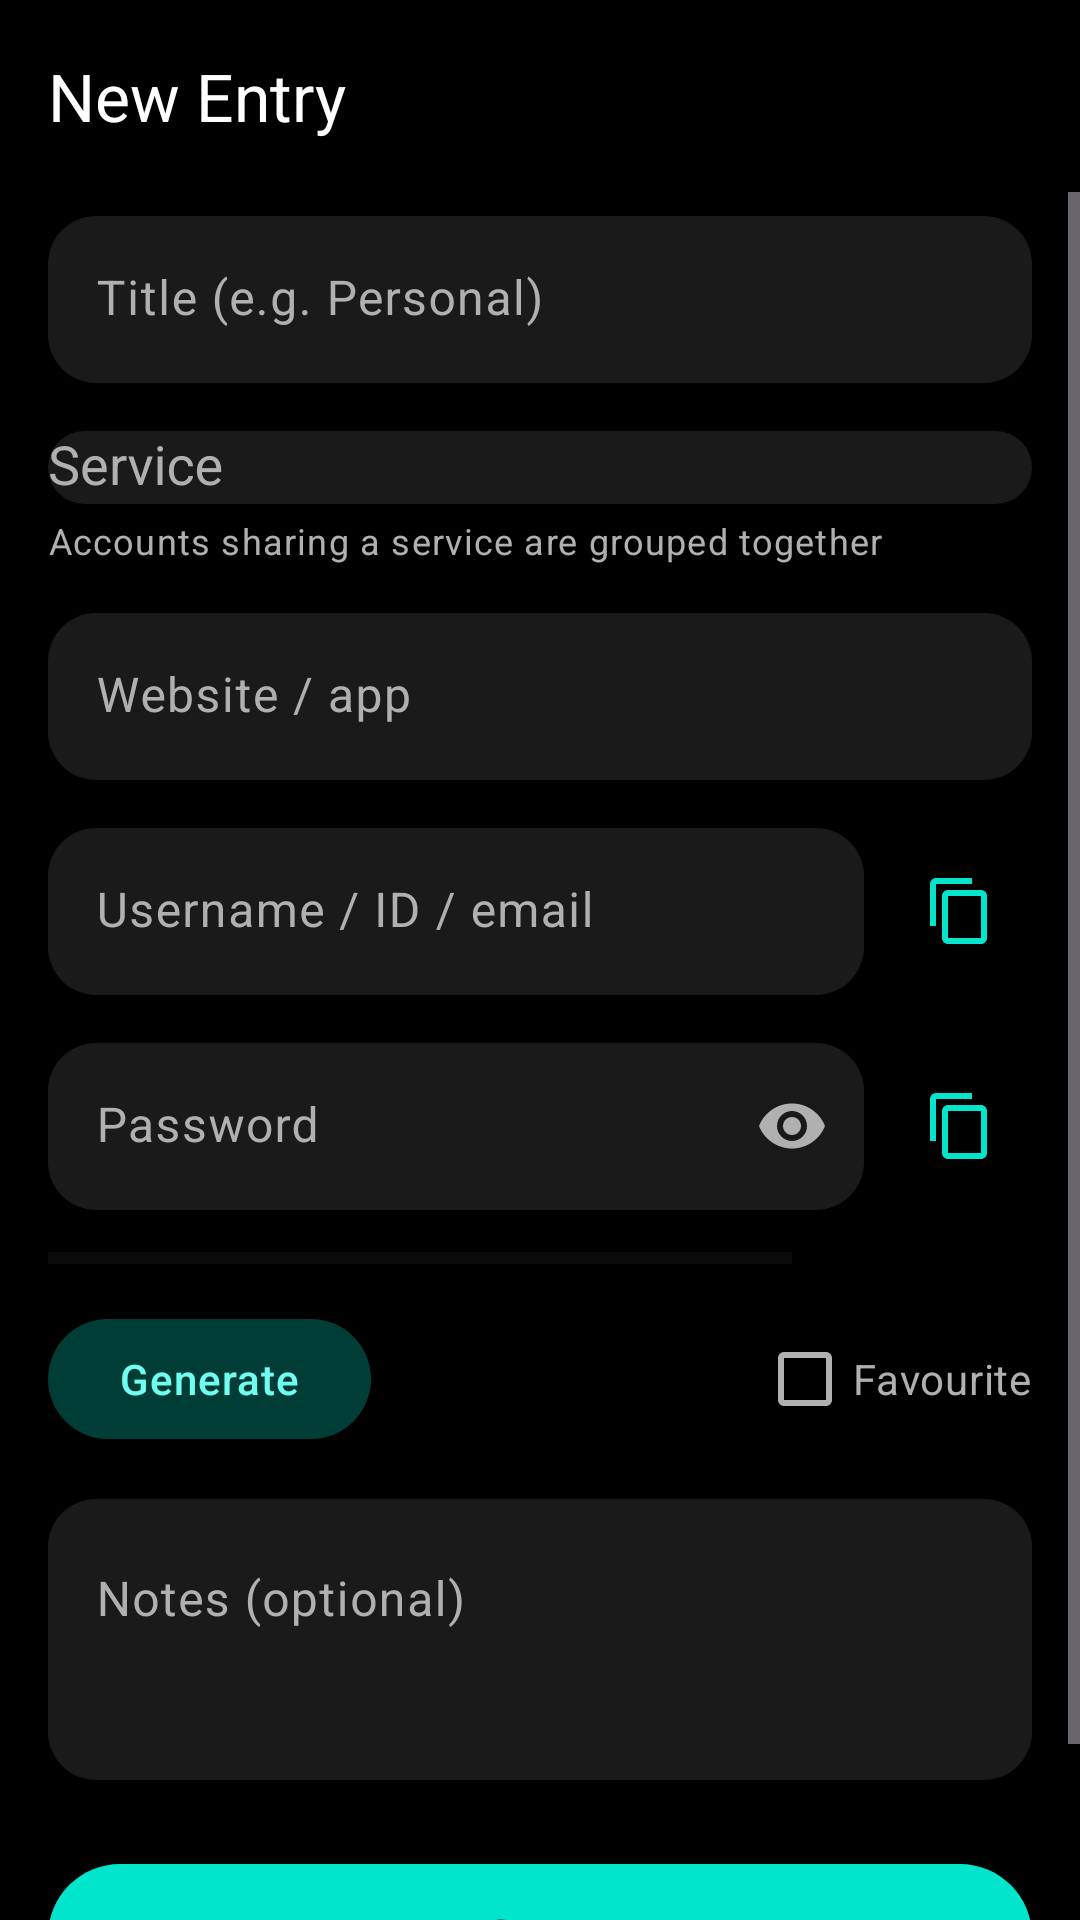

Here is an Android app screen rendered from its layout file. Give the layout XML and the strings, colors and styles it references.
<!-- AndroidManifest.xml: application theme Theme.SafeVault -->
<!-- res/layout/activity_entry_edit.xml -->
<?xml version="1.0" encoding="utf-8"?>
<LinearLayout xmlns:android="http://schemas.android.com/apk/res/android"
    xmlns:app="http://schemas.android.com/apk/res-auto"
    android:layout_width="match_parent"
    android:layout_height="match_parent"
    android:orientation="vertical"
    android:background="@color/black_pure"
    android:fitsSystemWindows="true">

    
    <com.google.android.material.appbar.MaterialToolbar
        android:id="@+id/toolbar"
        style="@style/Widget.SafeVault.Toolbar"
        android:layout_width="match_parent"
        android:layout_height="@dimen/toolbar_height"
        android:background="@color/black_pure"
        app:navigationIcon="@drawable/ic_back"
        app:navigationIconTint="@color/on_surface"
        app:title="@string/new_entry"
        app:titleTextColor="@color/on_surface" />

    <ScrollView
        android:layout_width="match_parent"
        android:layout_height="match_parent"
        android:fillViewport="true">

        <LinearLayout
            android:layout_width="match_parent"
            android:layout_height="wrap_content"
            android:orientation="vertical"
            android:paddingHorizontal="@dimen/spacing_md"
            android:paddingTop="@dimen/spacing_sm"
            android:paddingBottom="@dimen/spacing_xl">

            
            <com.google.android.material.textfield.TextInputLayout
                android:id="@+id/tilTitle"
                style="@style/Widget.SafeVault.TextInputLayout"
                android:layout_width="match_parent"
                android:layout_height="wrap_content"
                android:hint="@string/title_hint">

                <com.google.android.material.textfield.TextInputEditText
                    android:id="@+id/etTitle"
                    android:layout_width="match_parent"
                    android:layout_height="wrap_content"
                    android:inputType="textCapSentences"
                    android:textColor="@color/on_surface" />
            </com.google.android.material.textfield.TextInputLayout>

            
            <com.google.android.material.textfield.TextInputLayout
                style="@style/Widget.SafeVault.TextInputLayout"
                android:layout_width="match_parent"
                android:layout_height="wrap_content"
                android:layout_marginTop="@dimen/spacing_md"
                android:hint="@string/service_hint"
                app:helperText="@string/service_helper"
                app:helperTextTextColor="@color/on_surface_variant">

                <com.google.android.material.textfield.MaterialAutoCompleteTextView
                    android:id="@+id/etService"
                    android:layout_width="match_parent"
                    android:layout_height="wrap_content"
                    android:completionThreshold="1"
                    android:inputType="textCapWords"
                    android:textColor="@color/on_surface" />
            </com.google.android.material.textfield.TextInputLayout>

            
            <com.google.android.material.textfield.TextInputLayout
                style="@style/Widget.SafeVault.TextInputLayout"
                android:layout_width="match_parent"
                android:layout_height="wrap_content"
                android:layout_marginTop="@dimen/spacing_md"
                android:hint="@string/website_hint">

                <com.google.android.material.textfield.TextInputEditText
                    android:id="@+id/etWebsite"
                    android:layout_width="match_parent"
                    android:layout_height="wrap_content"
                    android:inputType="textUri"
                    android:textColor="@color/on_surface" />
            </com.google.android.material.textfield.TextInputLayout>

            
            <LinearLayout
                android:layout_width="match_parent"
                android:layout_height="wrap_content"
                android:layout_marginTop="@dimen/spacing_md"
                android:gravity="center_vertical"
                android:orientation="horizontal">

                <com.google.android.material.textfield.TextInputLayout
                    style="@style/Widget.SafeVault.TextInputLayout"
                    android:layout_width="0dp"
                    android:layout_height="wrap_content"
                    android:layout_weight="1"
                    android:hint="@string/username_hint">

                    <com.google.android.material.textfield.TextInputEditText
                        android:id="@+id/etUsername"
                        android:layout_width="match_parent"
                        android:layout_height="wrap_content"
                        android:inputType="textEmailAddress"
                        android:textColor="@color/on_surface" />
                </com.google.android.material.textfield.TextInputLayout>

                <ImageButton
                    android:id="@+id/btnCopyUser"
                    android:layout_width="@dimen/icon_size_lg"
                    android:layout_height="@dimen/icon_size_lg"
                    android:layout_marginStart="@dimen/spacing_sm"
                    android:background="?attr/selectableItemBackgroundBorderless"
                    android:contentDescription="@string/copy_username"
                    android:src="@drawable/ic_copy"
                    app:tint="@color/primary" />
            </LinearLayout>

            
            <LinearLayout
                android:layout_width="match_parent"
                android:layout_height="wrap_content"
                android:layout_marginTop="@dimen/spacing_md"
                android:gravity="center_vertical"
                android:orientation="horizontal">

                <com.google.android.material.textfield.TextInputLayout
                    android:id="@+id/tilPassword"
                    style="@style/Widget.SafeVault.TextInputLayout"
                    android:layout_width="0dp"
                    android:layout_height="wrap_content"
                    android:layout_weight="1"
                    android:hint="@string/password_hint"
                    app:endIconMode="password_toggle"
                    app:endIconTint="@color/on_surface_variant">

                    <com.google.android.material.textfield.TextInputEditText
                        android:id="@+id/etPassword"
                        android:layout_width="match_parent"
                        android:layout_height="wrap_content"
                        android:inputType="textPassword"
                        android:textColor="@color/on_surface" />
                </com.google.android.material.textfield.TextInputLayout>

                <ImageButton
                    android:id="@+id/btnCopyPass"
                    android:layout_width="@dimen/icon_size_lg"
                    android:layout_height="@dimen/icon_size_lg"
                    android:layout_marginStart="@dimen/spacing_sm"
                    android:background="?attr/selectableItemBackgroundBorderless"
                    android:contentDescription="@string/copy_password"
                    android:src="@drawable/ic_copy"
                    app:tint="@color/primary" />
            </LinearLayout>

            
            <LinearLayout
                android:layout_width="match_parent"
                android:layout_height="wrap_content"
                android:layout_marginTop="@dimen/spacing_sm"
                android:gravity="center_vertical"
                android:orientation="horizontal">

                <ProgressBar
                    android:id="@+id/strengthBar"
                    style="?android:attr/progressBarStyleHorizontal"
                    android:layout_width="0dp"
                    android:layout_height="6dp"
                    android:layout_weight="1"
                    android:max="4"
                    android:progress="0"
                    android:progressTint="@color/primary"
                    android:progressBackgroundTint="@color/surface_container_highest" />

                <TextView
                    android:id="@+id/tvStrength"
                    android:layout_width="wrap_content"
                    android:layout_height="wrap_content"
                    android:layout_marginStart="@dimen/spacing_sm"
                    android:minWidth="72dp"
                    android:gravity="end"
                    android:textColor="@color/on_surface_variant"
                    android:textSize="12sp" />
            </LinearLayout>

            
            <LinearLayout
                android:layout_width="match_parent"
                android:layout_height="wrap_content"
                android:layout_marginTop="@dimen/spacing_sm"
                android:gravity="center_vertical"
                android:orientation="horizontal">

                <com.google.android.material.button.MaterialButton
                    android:id="@+id/btnGenerate"
                    style="@style/Widget.SafeVault.Button.Tonal"
                    android:layout_width="wrap_content"
                    android:layout_height="wrap_content"
                    android:text="@string/generate_password" />

                <View
                    android:layout_width="0dp"
                    android:layout_height="1dp"
                    android:layout_weight="1" />

                <com.google.android.material.checkbox.MaterialCheckBox
                    android:id="@+id/cbFavorite"
                    android:layout_width="wrap_content"
                    android:layout_height="wrap_content"
                    android:text="@string/favorite"
                    android:textColor="@color/on_surface_variant" />
            </LinearLayout>

            
            <com.google.android.material.textfield.TextInputLayout
                style="@style/Widget.SafeVault.TextInputLayout"
                android:layout_width="match_parent"
                android:layout_height="wrap_content"
                android:layout_marginTop="@dimen/spacing_md"
                android:hint="@string/notes_hint">

                <com.google.android.material.textfield.TextInputEditText
                    android:id="@+id/etNotes"
                    android:layout_width="match_parent"
                    android:layout_height="wrap_content"
                    android:inputType="textMultiLine"
                    android:minLines="3"
                    android:gravity="top"
                    android:textColor="@color/on_surface" />
            </com.google.android.material.textfield.TextInputLayout>

            
            <com.google.android.material.button.MaterialButton
                android:id="@+id/btnSave"
                style="@style/Widget.SafeVault.Button"
                android:layout_width="match_parent"
                android:layout_height="@dimen/button_height"
                android:layout_marginTop="@dimen/spacing_lg"
                android:text="@string/save"
                android:textSize="16sp" />
        </LinearLayout>
    </ScrollView>
</LinearLayout>
<!-- resources referenced by this layout -->
<resources>
  <color name="black_pure">#FF000000</color>
  <color name="on_surface">#FFFFFFFF</color>
  <color name="on_surface_variant">#FFB0B0B0</color>
  <color name="primary">#FF00E5CC</color>
  <color name="surface_container_highest">#FF242424</color>
  <dimen name="button_height">56dp</dimen>
  <dimen name="icon_size_lg">48dp</dimen>
  <dimen name="spacing_lg">24dp</dimen>
  <dimen name="spacing_md">16dp</dimen>
  <dimen name="spacing_sm">8dp</dimen>
  <dimen name="spacing_xl">32dp</dimen>
  <dimen name="toolbar_height">64dp</dimen>
  <string name="copy_password">Password</string>
  <string name="copy_username">Username</string>
  <string name="favorite">Favourite</string>
  <string name="generate_password">Generate</string>
  <string name="new_entry">New Entry</string>
  <string name="notes_hint">Notes (optional)</string>
  <string name="password_hint">Password</string>
  <string name="save">Save</string>
  <string name="service_helper">Accounts sharing a service are grouped together</string>
  <string name="service_hint">Service</string>
  <string name="title_hint">Title (e.g. Personal)</string>
  <string name="username_hint">Username / ID / email</string>
  <string name="website_hint">Website / app</string>
  <style name="Widget.SafeVault.Button.Tonal" parent="Widget.Material3.Button.TonalButton">
          <item name="backgroundTint">@color/primary_container</item>
          <item name="android:textColor">@color/on_primary_container</item>
          <item name="cornerRadius">28dp</item>
          <item name="android:textAllCaps">false</item>
      </style>
  <style name="Widget.SafeVault.Toolbar" parent="Widget.Material3.Toolbar">
          <item name="titleTextColor">@color/on_surface</item>
          <item name="navigationIconTint">@color/on_surface</item>
      </style>
  <color name="on_primary">#FF000000</color>
  <color name="primary_container">#FF003D36</color>
  <color name="on_primary_container">#FF70FFF0</color>
  <color name="surface_container_high">#FF1A1A1A</color>
  <color name="secondary">#FFBB86FC</color>
  <color name="on_secondary">#FF000000</color>
  <color name="secondary_container">#FF3D2A5C</color>
  <color name="on_secondary_container">#FFE8DAFF</color>
  <color name="tertiary">#FF03DAC6</color>
  <color name="tertiary_container">#FF005048</color>
  <color name="error">#FFCF6679</color>
  <color name="error_container">#FF93000A</color>
  <color name="on_error">#FF000000</color>
  <color name="surface_dark">#FF0A0A0A</color>
  <color name="surface_container">#FF121212</color>
  <color name="outline">#FF3A3A3A</color>
  <color name="outline_variant">#FF2A2A2A</color>
  <style name="Widget.SafeVault.Button.Outlined" parent="Widget.Material3.Button.OutlinedButton">
          <item name="strokeColor">@color/outline</item>
          <item name="android:textColor">@color/primary</item>
          <item name="cornerRadius">28dp</item>
          <item name="android:textAllCaps">false</item>
      </style>
  <style name="Widget.SafeVault.Card" parent="Widget.Material3.CardView.Filled">
          <item name="cardBackgroundColor">@color/surface_container_high</item>
          <item name="cardCornerRadius">20dp</item>
          <item name="cardElevation">0dp</item>
          <item name="strokeWidth">0dp</item>
      </style>
  <style name="Widget.SafeVault.FAB" parent="Widget.Material3.FloatingActionButton.Primary">
          <item name="backgroundTint">@color/primary</item>
          <item name="tint">@color/on_primary</item>
          <item name="shapeAppearanceOverlay">@style/ShapeAppearance.SafeVault.FAB</item>
      </style>
  <style name="ShapeAppearance.SafeVault.FAB" parent="">
          <item name="cornerFamily">rounded</item>
          <item name="cornerSize">20dp</item>
      </style>
</resources>
